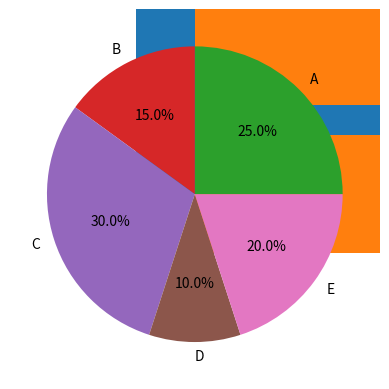

The matplotlib source for this figure:
# Write a program to display a bar chart, horizontal bar and pie chart of
# the sample data in Ndarray.

import numpy as np
import matplotlib.pyplot as plt

data = np.array([25, 15, 30, 10, 20])
labels = ['A', 'B', 'C', 'D', 'E']

plt.bar(labels, data)
plt.show()

plt.barh(labels, data)
plt.show()

plt.pie(data, labels=labels, autopct='%1.1f%%')
plt.show()

# OUTPUT:
# Bar chart, Horizontal bar chart and Pie chart are displayed